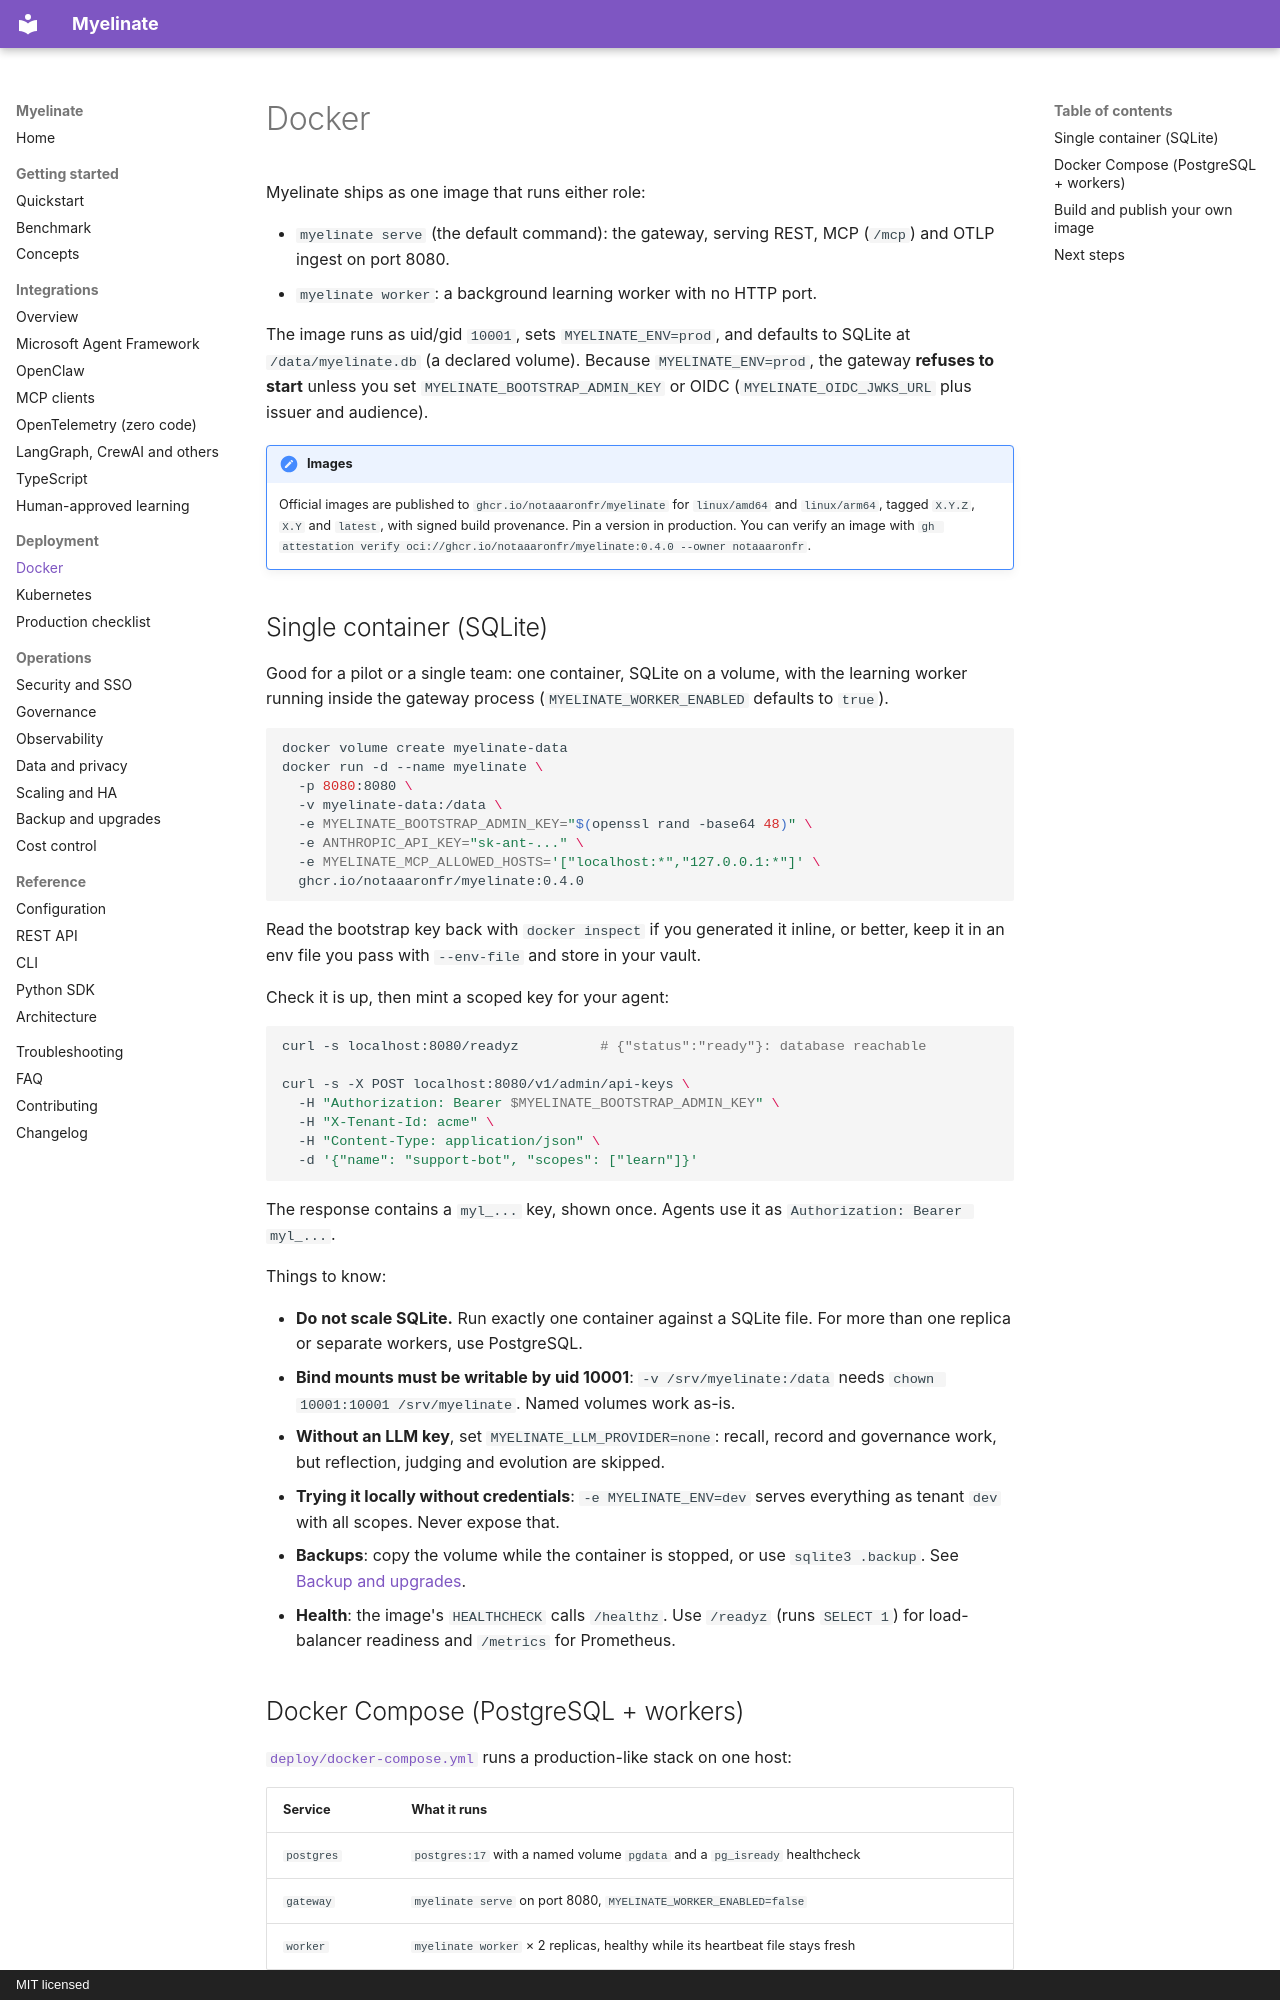

repository: notaaaronfr/myelinate · page: deployment/docker/index.html · generator: mkdocs · copyright: MIT licensed

# Docker

Myelinate ships as one image that runs either role:

- `myelinate serve` (the default command): the gateway, serving REST, MCP (`/mcp`) and OTLP ingest on port 8080.
- `myelinate worker`: a background learning worker with no HTTP port.

The image runs as uid/gid `10001`, sets `MYELINATE_ENV=prod`, and defaults to SQLite at `/data/myelinate.db` (a
declared volume). Because `MYELINATE_ENV=prod`, the gateway **refuses to start** unless you set
`MYELINATE_BOOTSTRAP_ADMIN_KEY` or OIDC (`MYELINATE_OIDC_JWKS_URL` plus issuer and audience).

!!! note "Images"
    Official images are published to `ghcr.io/notaaaronfr/myelinate` for `linux/amd64` and `linux/arm64`, tagged
    `X.Y.Z`, `X.Y` and `latest`, with signed build provenance. Pin a version in production. You can verify an image
    with `gh attestation verify oci://ghcr.io/notaaaronfr/myelinate:0.4.0 --owner notaaaronfr`.

## Single container (SQLite)

Good for a pilot or a single team: one container, SQLite on a volume, with the learning worker running inside the
gateway process (`MYELINATE_WORKER_ENABLED` defaults to `true`).

```bash
docker volume create myelinate-data
docker run -d --name myelinate \
  -p 8080:8080 \
  -v myelinate-data:/data \
  -e MYELINATE_BOOTSTRAP_ADMIN_KEY="$(openssl rand -base64 48)" \
  -e ANTHROPIC_API_KEY="sk-ant-..." \
  -e MYELINATE_MCP_ALLOWED_HOSTS='["localhost:*","127.0.0.1:*"]' \
  ghcr.io/notaaaronfr/myelinate:0.4.0
```

Read the bootstrap key back with `docker inspect` if you generated it inline, or better, keep it in an env file you
pass with `--env-file` and store in your vault.

Check it is up, then mint a scoped key for your agent:

```bash
curl -s localhost:8080/readyz          # {"status":"ready"}: database reachable

curl -s -X POST localhost:8080/v1/admin/api-keys \
  -H "Authorization: Bearer $MYELINATE_BOOTSTRAP_ADMIN_KEY" \
  -H "X-Tenant-Id: acme" \
  -H "Content-Type: application/json" \
  -d '{"name": "support-bot", "scopes": ["learn"]}'
```

The response contains a `myl_...` key, shown once. Agents use it as `Authorization: Bearer myl_...`.

Things to know:

- **Do not scale SQLite.** Run exactly one container against a SQLite file. For more than one replica or separate
  workers, use PostgreSQL.
- **Bind mounts must be writable by uid 10001**: `-v /srv/myelinate:/data` needs `chown 10001:10001 /srv/myelinate`.
  Named volumes work as-is.
- **Without an LLM key**, set `MYELINATE_LLM_PROVIDER=none`: recall, record and governance work, but reflection,
  judging and evolution are skipped.
- **Trying it locally without credentials**: `-e MYELINATE_ENV=dev` serves everything as tenant `dev` with all
  scopes. Never expose that.
- **Backups**: copy the volume while the container is stopped, or use `sqlite3 .backup`. See
  [Backup and upgrades](../operations/backup-and-upgrades.md).
- **Health**: the image's `HEALTHCHECK` calls `/healthz`. Use `/readyz` (runs `SELECT 1`) for load-balancer
  readiness and `/metrics` for Prometheus.
